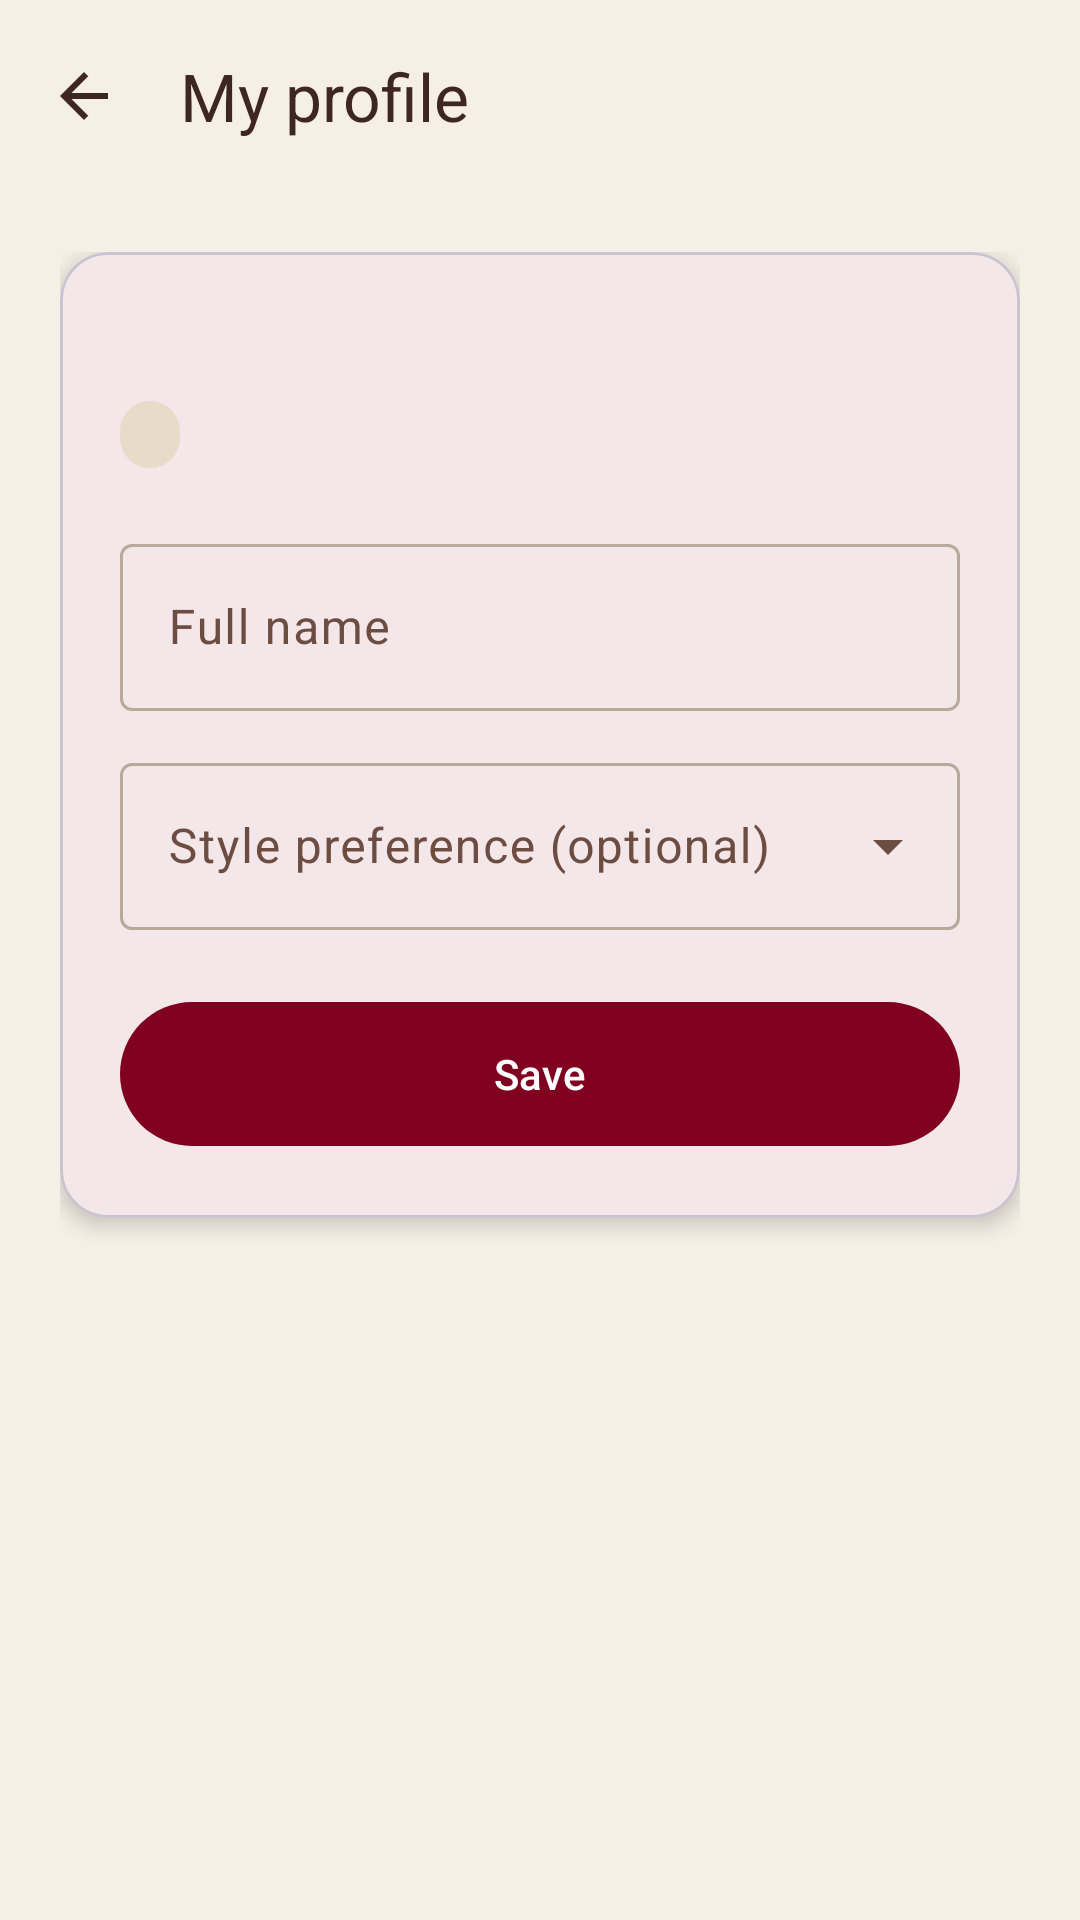

Produce the Android XML layout that renders to this screen, including the resource entries it uses.
<!-- AndroidManifest.xml: application theme Theme.ChicFlow -->
<!-- res/layout/activity_profile.xml -->
<?xml version="1.0" encoding="utf-8"?>
<LinearLayout xmlns:android="http://schemas.android.com/apk/res/android"
    xmlns:app="http://schemas.android.com/apk/res-auto"
    android:layout_width="match_parent"
    android:layout_height="match_parent"
    android:background="@color/cf_beige"
    android:orientation="vertical">

    <com.google.android.material.appbar.MaterialToolbar
        android:id="@+id/toolbar"
        android:layout_width="match_parent"
        android:layout_height="?attr/actionBarSize"
        android:background="@color/cf_beige"
        app:navigationContentDescription="@string/cd_back"
        app:navigationIcon="@drawable/ic_arrow_back"
        app:title="@string/title_profile"
        app:titleTextColor="@color/cf_brown" />

    <ScrollView
        android:layout_width="match_parent"
        android:layout_height="0dp"
        android:layout_weight="1"
        android:fillViewport="true">

        <LinearLayout
            android:layout_width="match_parent"
            android:layout_height="wrap_content"
            android:orientation="vertical"
            android:padding="20dp">

            <com.google.android.material.card.MaterialCardView
                android:layout_width="match_parent"
                android:layout_height="wrap_content"
                app:cardBackgroundColor="@color/cf_white"
                app:cardCornerRadius="16dp"
                app:cardElevation="4dp">

                <LinearLayout
                    android:layout_width="match_parent"
                    android:layout_height="wrap_content"
                    android:orientation="vertical"
                    android:padding="20dp">

                    <TextView
                        android:id="@+id/tvEmail"
                        android:layout_width="match_parent"
                        android:layout_height="wrap_content"
                        android:textColor="@color/cf_brown"
                        android:textSize="16sp"
                        android:textStyle="bold" />

                    <TextView
                        android:id="@+id/tvRole"
                        android:layout_width="wrap_content"
                        android:layout_height="wrap_content"
                        android:layout_marginTop="8dp"
                        android:background="@drawable/bg_badge"
                        android:paddingStart="10dp"
                        android:paddingTop="3dp"
                        android:paddingEnd="10dp"
                        android:paddingBottom="3dp"
                        android:textColor="@color/cf_brown"
                        android:textSize="12sp" />

                    <com.google.android.material.textfield.TextInputLayout
                        android:id="@+id/tilName"
                        style="@style/Widget.Material3.TextInputLayout.OutlinedBox"
                        android:layout_width="match_parent"
                        android:layout_height="wrap_content"
                        android:layout_marginTop="20dp"
                        android:hint="@string/hint_name">

                        <com.google.android.material.textfield.TextInputEditText
                            android:id="@+id/etName"
                            android:layout_width="match_parent"
                            android:layout_height="wrap_content"
                            android:inputType="textPersonName|textCapWords"
                            android:maxLines="1" />
                    </com.google.android.material.textfield.TextInputLayout>

                    <com.google.android.material.textfield.TextInputLayout
                        android:id="@+id/tilStyle"
                        style="@style/Widget.Material3.TextInputLayout.OutlinedBox.ExposedDropdownMenu"
                        android:layout_width="match_parent"
                        android:layout_height="wrap_content"
                        android:layout_marginTop="12dp"
                        android:hint="@string/hint_style">

                        <com.google.android.material.textfield.MaterialAutoCompleteTextView
                            android:id="@+id/actStyle"
                            android:layout_width="match_parent"
                            android:layout_height="wrap_content"
                            android:inputType="none" />
                    </com.google.android.material.textfield.TextInputLayout>

                    <TextView
                        android:id="@+id/tvError"
                        android:layout_width="match_parent"
                        android:layout_height="wrap_content"
                        android:layout_marginTop="12dp"
                        android:textColor="@color/cf_error"
                        android:textSize="14sp"
                        android:visibility="gone" />

                    <com.google.android.material.button.MaterialButton
                        android:id="@+id/btnSave"
                        android:layout_width="match_parent"
                        android:layout_height="56dp"
                        android:layout_marginTop="20dp"
                        android:text="@string/btn_save" />

                    <com.google.android.material.progressindicator.CircularProgressIndicator
                        android:id="@+id/progress"
                        android:layout_width="wrap_content"
                        android:layout_height="wrap_content"
                        android:layout_gravity="center_horizontal"
                        android:layout_marginTop="12dp"
                        android:indeterminate="true"
                        android:visibility="gone" />
                </LinearLayout>
            </com.google.android.material.card.MaterialCardView>
        </LinearLayout>
    </ScrollView>
</LinearLayout>
<!-- resources referenced by this layout -->
<resources>
  <color name="cf_beige">#F5EFE6</color>
  <color name="cf_brown">#3E2723</color>
  <color name="cf_error">#B3261E</color>
  <color name="cf_white">#FFFFFF</color>
  <!-- drawable bg_badge (drawable) -->
  <?xml version="1.0" encoding="utf-8"?>
  <shape xmlns:android="http://schemas.android.com/apk/res/android" android:shape="rectangle">
      <solid android:color="@color/cf_beige_dark" />
      <corners android:radius="12dp" />
  </shape>
  <!-- drawable ic_arrow_back (drawable) -->
  <?xml version="1.0" encoding="utf-8"?>
  <vector xmlns:android="http://schemas.android.com/apk/res/android"
      android:width="24dp"
      android:height="24dp"
      android:viewportWidth="24"
      android:viewportHeight="24">
      <path android:fillColor="#3E2723" android:pathData="M20,11H7.83l5.59,-5.59L12,4l-8,8 8,8 1.41,-1.41L7.83,13H20v-2z" />
  </vector>
  <string name="btn_save">Save</string>
  <string name="cd_back">Back</string>
  <string name="hint_name">Full name</string>
  <string name="hint_style">Style preference (optional)</string>
  <string name="title_profile">My profile</string>
  <style name="Theme.ChicFlow" parent="Theme.Material3.Light.NoActionBar">
          <item name="colorPrimary">@color/cf_burgundy</item>
          <item name="colorOnPrimary">@color/cf_white</item>
          <item name="colorPrimaryContainer">@color/cf_beige_dark</item>
          <item name="colorOnPrimaryContainer">@color/cf_brown</item>
          <item name="colorSecondary">@color/cf_brown</item>
          <item name="colorOnSecondary">@color/cf_white</item>
          <item name="colorSurface">@color/cf_white</item>
          <item name="colorOnSurface">@color/cf_brown</item>
          <item name="android:colorBackground">@color/cf_beige</item>
          <item name="colorSecondaryContainer">@color/cf_beige_dark</item>
          <item name="colorOnSecondaryContainer">@color/cf_burgundy_dark</item>
          <item name="colorSurfaceVariant">@color/cf_beige_dark</item>
          <item name="colorOnSurfaceVariant">@color/cf_brown_light</item>
          <item name="colorOutline">@color/cf_outline</item>
          <item name="colorError">@color/cf_error</item>
          <item name="android:statusBarColor">@color/cf_beige</item>
          <item name="android:windowLightStatusBar">true</item>
      </style>
  <color name="cf_beige_dark">#E8DCC8</color>
  <color name="cf_burgundy">#800020</color>
  <color name="cf_burgundy_dark">#5C0017</color>
  <color name="cf_brown_light">#6D4C41</color>
  <color name="cf_outline">#B8A99A</color>
</resources>
